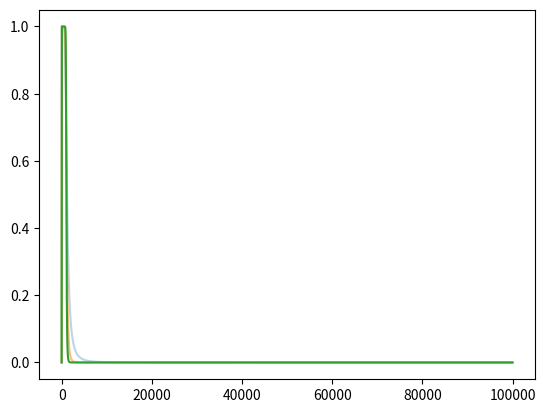

This figure's Python source:
###############################################################################
###############################################################################
##  
##  Digital Filter Definitions
##  
# [redacted]
##
##
###############################################################################
###############################################################################

##--- Imports --------------------------------------------------------------###
import numpy as np
import scipy.signal as sig
import matplotlib.pyplot as plt

#https://stackoverflow.com/questions/66569244/should-i-use-scipy-signal-firwin-for-amplification

"""
Devuelve los coeficientes de segundo orden para la creación de un filtro Biquad en cascada
"""
def bandpass_filter_init (lowcut, highcut, fs, order):
    nyquist = fs * 0.5
    low = lowcut / nyquist
    high = highcut / nyquist

    sos = sig.butter(N=order, Wn=[low, high], btype="band", output="sos")
    return sos

"""
Construcción del fitro pasabanda
"""
def bandpass_filter (data, lowcut, highcut, fs, order):
    sos = bandpass_filter_init(
                                lowcut=lowcut,
                                highcut=highcut,
                                fs=fs,
                                order=order
                                )
    val = sig.sosfilt(sos=sos, x=data)
    return val


###################################################################
#--- Espacio de prueba del archivo individual
###################################################################
if __name__ == "__main__":

    fs = 200000
    lowcut = 1
    highcut = 1000
    for order in [3, 6, 12]:
        sos = bandpass_filter_init(lowcut, highcut, fs, order)
        w, h = sig.sosfreqz(sos, worN=4096)
        plt.plot((fs*0.5/np.pi)*w, abs(h),
            alpha=(order+1)/13,
            label="order = %d" % order)

    plt.show()